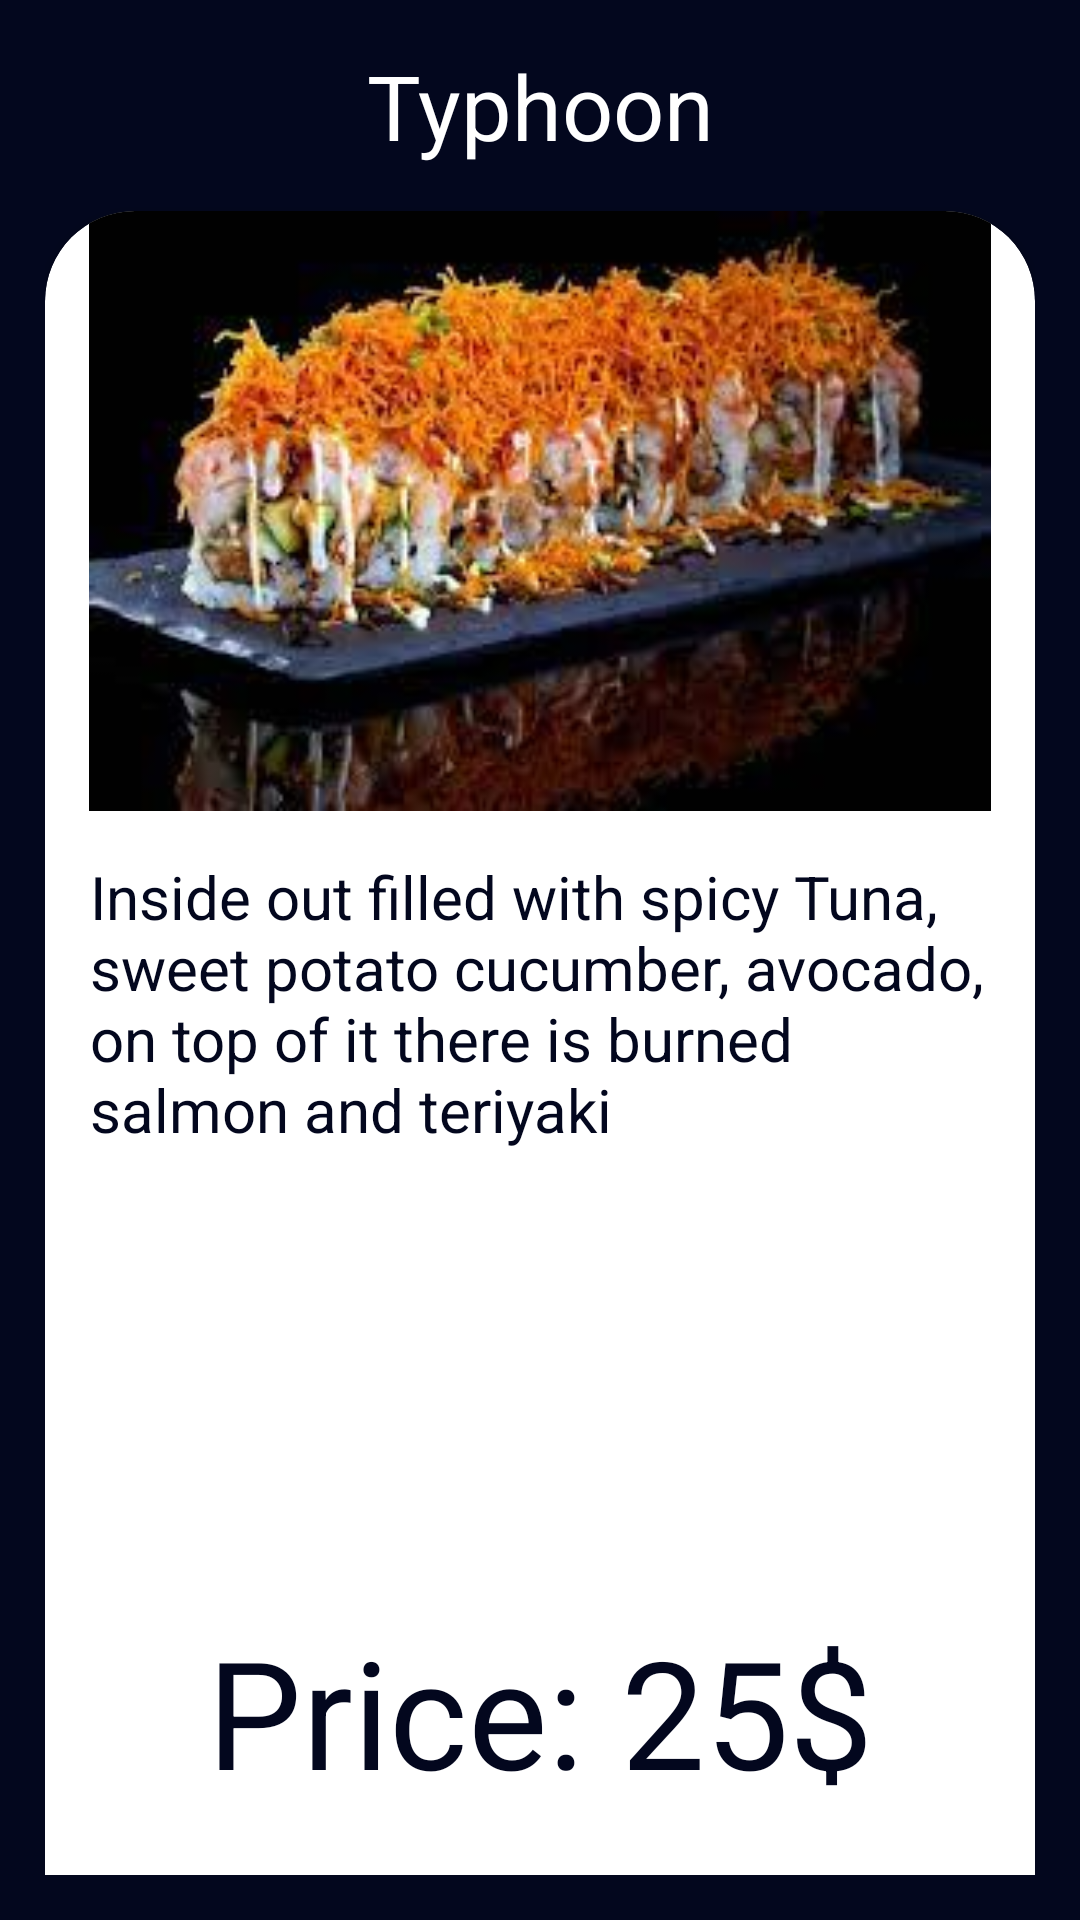

Here is an Android app screen rendered from its layout file. Give the layout XML and the strings, colors and styles it references.
<!-- AndroidManifest.xml: application theme Theme.KotlinProject1 -->
<!-- res/layout/typhoon_dialog.xml -->
<?xml version="1.0" encoding="utf-8"?>
<androidx.constraintlayout.widget.ConstraintLayout xmlns:android="http://schemas.android.com/apk/res/android"
    xmlns:tools="http://schemas.android.com/tools"
    android:layout_width="match_parent"
    android:layout_height="wrap_content"
    xmlns:app="http://schemas.android.com/apk/res-auto"
    android:padding="15dp"
    android:background="@color/black">
    <Button
        android:layout_width="wrap_content"
        android:layout_height="wrap_content"
        app:layout_constraintTop_toBottomOf="@id/card_view"
        app:layout_constraintEnd_toEndOf="@id/card_view"
        android:text="@string/ok"
        android:id="@+id/ok_btn"
        android:layout_marginTop="10dp"
        app:layout_constraintStart_toStartOf="@id/card_view"
        />
    <TextView
        android:layout_width="match_parent"
        android:layout_height="wrap_content"
        app:layout_constraintTop_toTopOf="parent"
        android:textColor="@color/white"
        android:textSize="30sp"
        android:text="@string/typhoon"
        android:gravity="center"
        android:id="@+id/text"/>
    <androidx.cardview.widget.CardView
        android:layout_width="match_parent"
        android:layout_height="600dp"
        app:cardCornerRadius="30dp"
        android:id="@+id/card_view"
        app:cardBackgroundColor="@color/white"
        app:layout_constraintTop_toBottomOf="@id/text"
        android:layout_marginTop="15dp">

        <LinearLayout
            android:layout_width="match_parent"
            android:layout_height="match_parent"
            android:orientation="vertical">

            <ImageView
                android:layout_width="match_parent"
                android:layout_height="match_parent"
                android:layout_weight="1"
                android:src="@drawable/typhon_sushi" />

            <TextView
                android:layout_width="match_parent"
                android:layout_margin="15dp"
                android:layout_weight="1"
                android:textSize="20sp"
                android:layout_height="match_parent"
                android:text="@string/typhoon_description"
                android:textColor="@color/black"

                />
            <TextView
                android:layout_width="match_parent"
                android:layout_height="match_parent"
                android:layout_weight="1"
                android:text="@string/price_25"
                android:gravity="center"
                android:textSize="50sp"
                android:textColor="@color/black"/>
        </LinearLayout>

    </androidx.cardview.widget.CardView>


</androidx.constraintlayout.widget.ConstraintLayout>
<!-- resources referenced by this layout -->
<resources>
  <color name="black">#03071e</color>
  <color name="white">#FFFFFFFF</color>
  <!-- drawable typhon_sushi: png bitmap (drawable-v24, 10574 bytes) -->
  <string name="ok">ok</string>
  <string name="price_25">Price: 25$</string>
  <string name="typhoon">Typhoon</string>
  <string name="typhoon_description">Inside out filled with spicy Tuna, sweet potato cucumber, avocado, on top of it there is burned salmon and teriyaki</string>
  <style name="Theme.KotlinProject1" parent="Theme.MaterialComponents.DayNight.DarkActionBar">
          
          <item name="colorPrimary">@color/purple_500</item>
          <item name="colorPrimaryVariant">@color/purple_700</item>
          <item name="colorOnPrimary">@color/white</item>
          
          <item name="colorSecondary">@color/teal_200</item>
          <item name="colorSecondaryVariant">@color/teal_700</item>
          <item name="colorOnSecondary">@color/black</item>
          
          <item name="android:statusBarColor">?attr/colorPrimaryVariant</item>
          
      </style>
  <color name="purple_500">#FF6200EE</color>
  <color name="purple_700">#FF3700B3</color>
  <color name="teal_200">#FF03DAC5</color>
  <color name="teal_700">#FF018786</color>
</resources>
